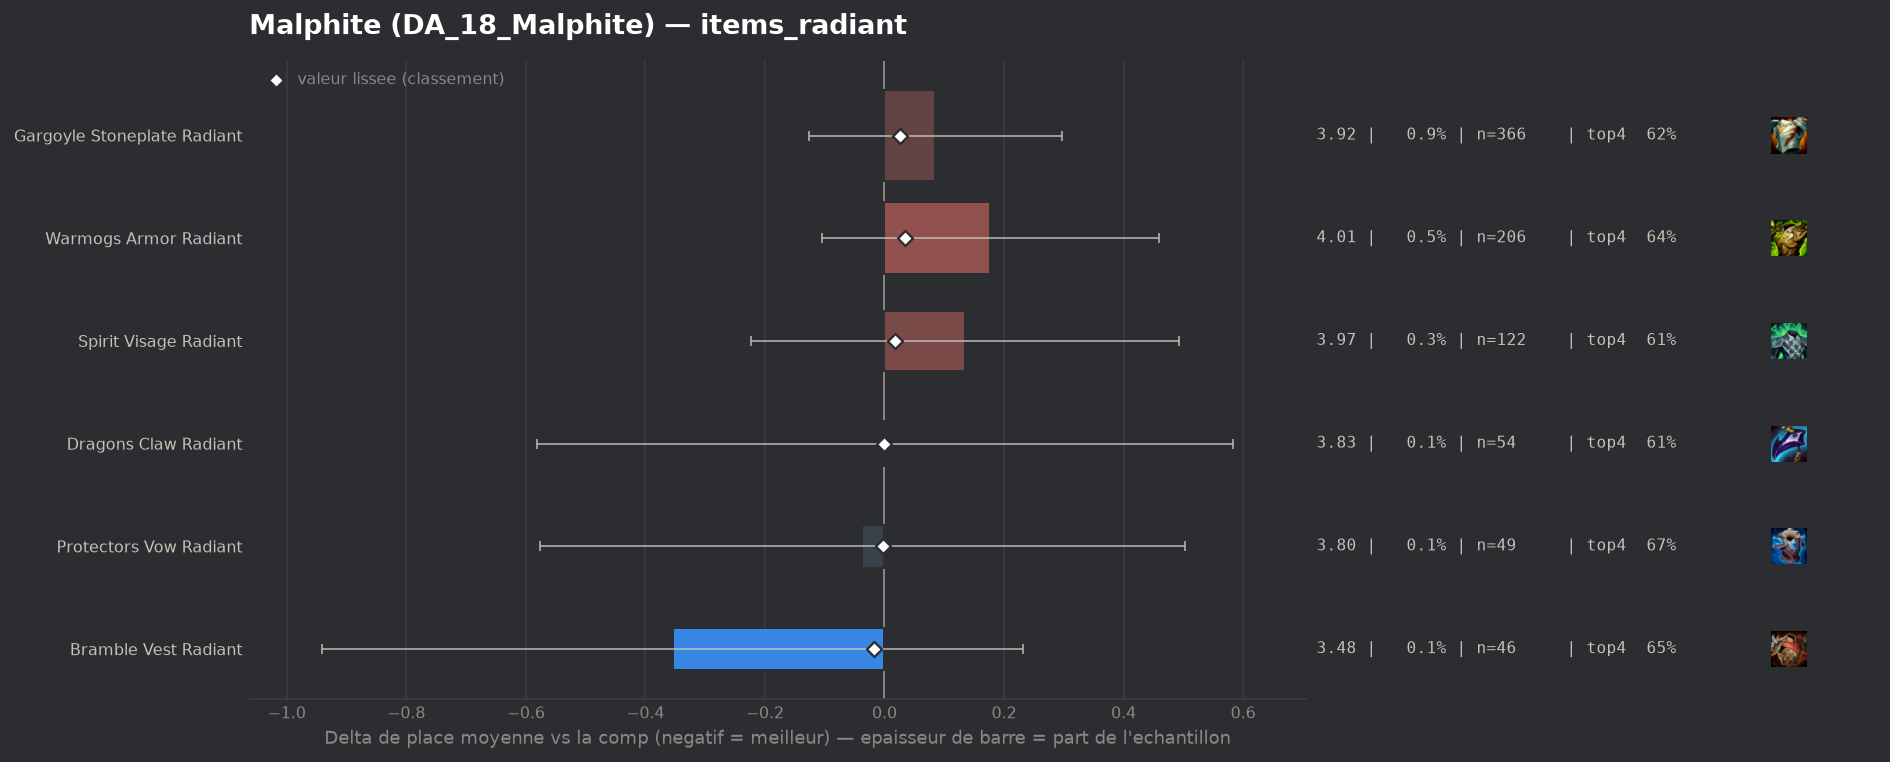

The data file committed next to this chart (first rows):
group, label, n, share, avg_place, shrunk_avg, score, d_avg, d_avg_pess, impact, d_top4, win, top2, top4, sd, z, p, significant
populaire, Bramble Vest Radiant, 46, 0.00108, 3.478, 3.815, -0.018, -0.354, 0.0, 0.0, 0.0139, 0.1739, 0.413, 0.6522, 2.03, -1.18, 0.2364, False
populaire, Protectors Vow Radiant, 49, 0.001151, 3.796, 3.831, -0.002, -0.037, 0.0, 0.0, 0.0352, 0.1224, 0.3061, 0.6735, 1.927, -0.13, 0.8936, False
populaire, Dragons Claw Radiant, 54, 0.001268, 3.833, 3.833, 0.0, 0.001, 0.0, -0.0, -0.0272, 0.1667, 0.3519, 0.6111, 2.184, 0.0, 0.9984, False
populaire, Spirit Visage Radiant, 122, 0.002865, 3.967, 3.85, 0.017, 0.134, 0.0, -0.0, -0.0317, 0.123, 0.2787, 0.6066, 2.016, 0.74, 0.4619, False
populaire, Gargoyle Stoneplate Radiant, 366, 0.008595, 3.918, 3.858, 0.026, 0.085, 0.0, -0.0002, -0.0153, 0.1257, 0.3005, 0.623, 2.06, 0.79, 0.4303, False
populaire, Warmogs Armor Radiant, 206, 0.004838, 4.01, 3.867, 0.034, 0.177, 0.0, -0.0002, 0.0025, 0.1117, 0.2621, 0.6408, 2.06, 1.23, 0.2186, False
